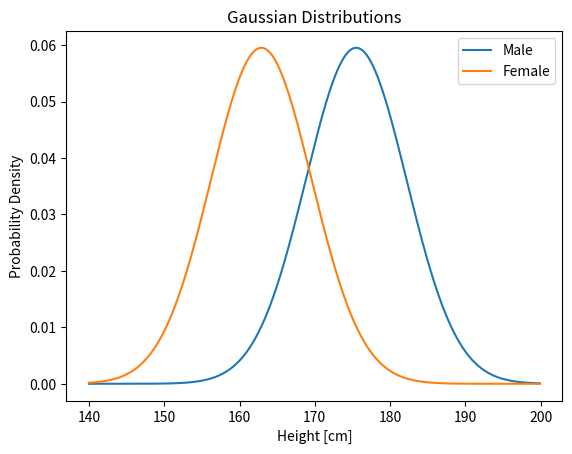
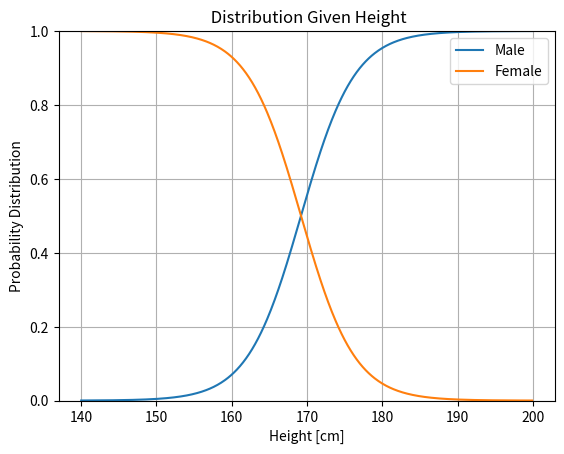
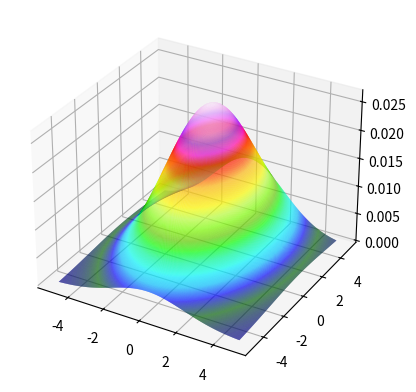

The matplotlib source for these figures, in order: (Note: this script raises an exception after producing the figures.)
import numpy as np
import matplotlib.pyplot as plt
from matplotlib.ticker import  LinearLocator
import matplotlib.animation as anim


# Opgave 1.2)
mu1 = 175.5; mu2 = 162.9
sigma = 6.7
var = sigma**2

x = np.arange(140,200,0.1)

f1 = 1/(np.sqrt(2*np.pi)*sigma) *np.exp(-1/2 * 1/var * np.power(x-mu1,2))
f2 = 1/(np.sqrt(2*np.pi)*sigma) *np.exp(-1/2 * 1/var * np.power(x-mu2,2))


fig1 = plt.figure()

plt.plot(x,f1, label = "Male")
plt.plot(x,f2, label = "Female")
plt.title("Gaussian Distributions")
plt.xlabel("Height [cm]")
plt.ylabel("Probability Density")
plt.legend()
plt.show()

# opgave 1.3)
fig2 = plt.figure()

male = f1/f2
female = f2/f1
probmale = male/(male+1)
probfemale = female/(female+1)

plt.plot(x,probmale, label = "Male")
plt.plot(x,probfemale, label = "Female")
plt.title(" Distribution Given Height")
plt.xlabel("Height [cm]")
plt.ylabel("Probability Distribution")
plt.ylim([0,1])
plt.legend()
plt.grid()
plt.show()

# Opgave 1.4)
# svaret er (mu1 + mu2)/2
print(f"Critical point: {(mu1+mu2)/2}")




# Opgave 1.5)
fig = plt.figure()
ax = fig.add_subplot(projection='3d')

# Make data.
x = np.arange(-5,5,0.025)
x1, x2 = np.meshgrid(x, x)

mu1 = 0; mu2 = 1
sigma1 = 2; sigma2 = 3
var1 = sigma1**2; var2 = sigma2**2

g = 1/(2*np.pi) * 1/(sigma1*sigma2) * np.exp(-1/2 * ( 1/var1*np.power(x1 - mu1,2) + 1/var2*np.power(x2 - mu2,2)))

surf = ax.plot_surface(x1,x2,g, cmap = "gist_ncar", linewidth=0, rstride=1, cstride=1)
plt.show()

# Opgave 1.6)
fig = plt.figure()
ax = fig.add_subplot(projection='3d')
plt.rcParams['text.usetex'] = True

x = np.arange(-6,6,0.025)
x1, x2 = np.meshgrid(x, x)
# Make data.
covar = sigma1*sigma2; rho = 2/3


def g_cor(rho):
    return 1/(2*np.pi) * 1/(sigma1*sigma2) * 1/np.sqrt(1 - rho**2) * np.exp(-1/2 * 1/(1 - rho**2) * ( 1/var1*np.power(x1 - mu1,2) - 2*rho/covar*(x1 - mu1)*(x2 - mu2) + 1/var2*np.power(x2 - mu2,2)))
g_cors = g_cor(rho=rho)

surf = ax.plot_surface(x1,x2,g_cors, cmap = "gist_ncar", linewidth=0, antialiased=False, rstride=1, cstride=1)
ax.zaxis.set_major_locator(LinearLocator(6))
ax.set_xlabel(r'$x_1$')
ax.set_ylabel(r'$x_2$')
ax.set_zlabel(r'$P(x_1,x_2)$')

ax.set_zlim([0,0.03])
fig.colorbar(surf, shrink=0.7, aspect=20, pad=0.10, ticks = np.arange(0,0.035,0.005))

#Make an animation
name = "Covariant Gaussian Distribution"
fps = 24
movie_writer = anim.writers['ffmpeg']
metadata = dict(title=name)
movie = movie_writer(fps=fps, metadata=metadata)

with movie.saving(fig, name + ".mp4", 100):
    for i in range(100):
        print("_Frame: " + str(i), end = "\r")
        fig.suptitle(r'$\rho$ = ' + f'{0.01*i:0.2f}', fontsize=16)
        new_data = g_cor(0.01*i)
        surf.remove()
        surf = ax.plot_surface(x1,x2,new_data, cmap = "gist_ncar", linewidth=0, antialiased=False, rstride=1, cstride=1)
        plt.draw()
        movie.grab_frame()

new_data = g_cor(rho=rho)
surf.remove()
surf = ax.plot_surface(x1,x2,new_data, cmap = "gist_ncar", linewidth=0, antialiased=False, rstride=1, cstride=1)
fig.suptitle(r'$\rho = \frac{2}{3}$', fontsize=16)
plt.draw()
plt.savefig("Salami/Gauss.png", dpi = 300)
plt.show()
print("\nDone      ")